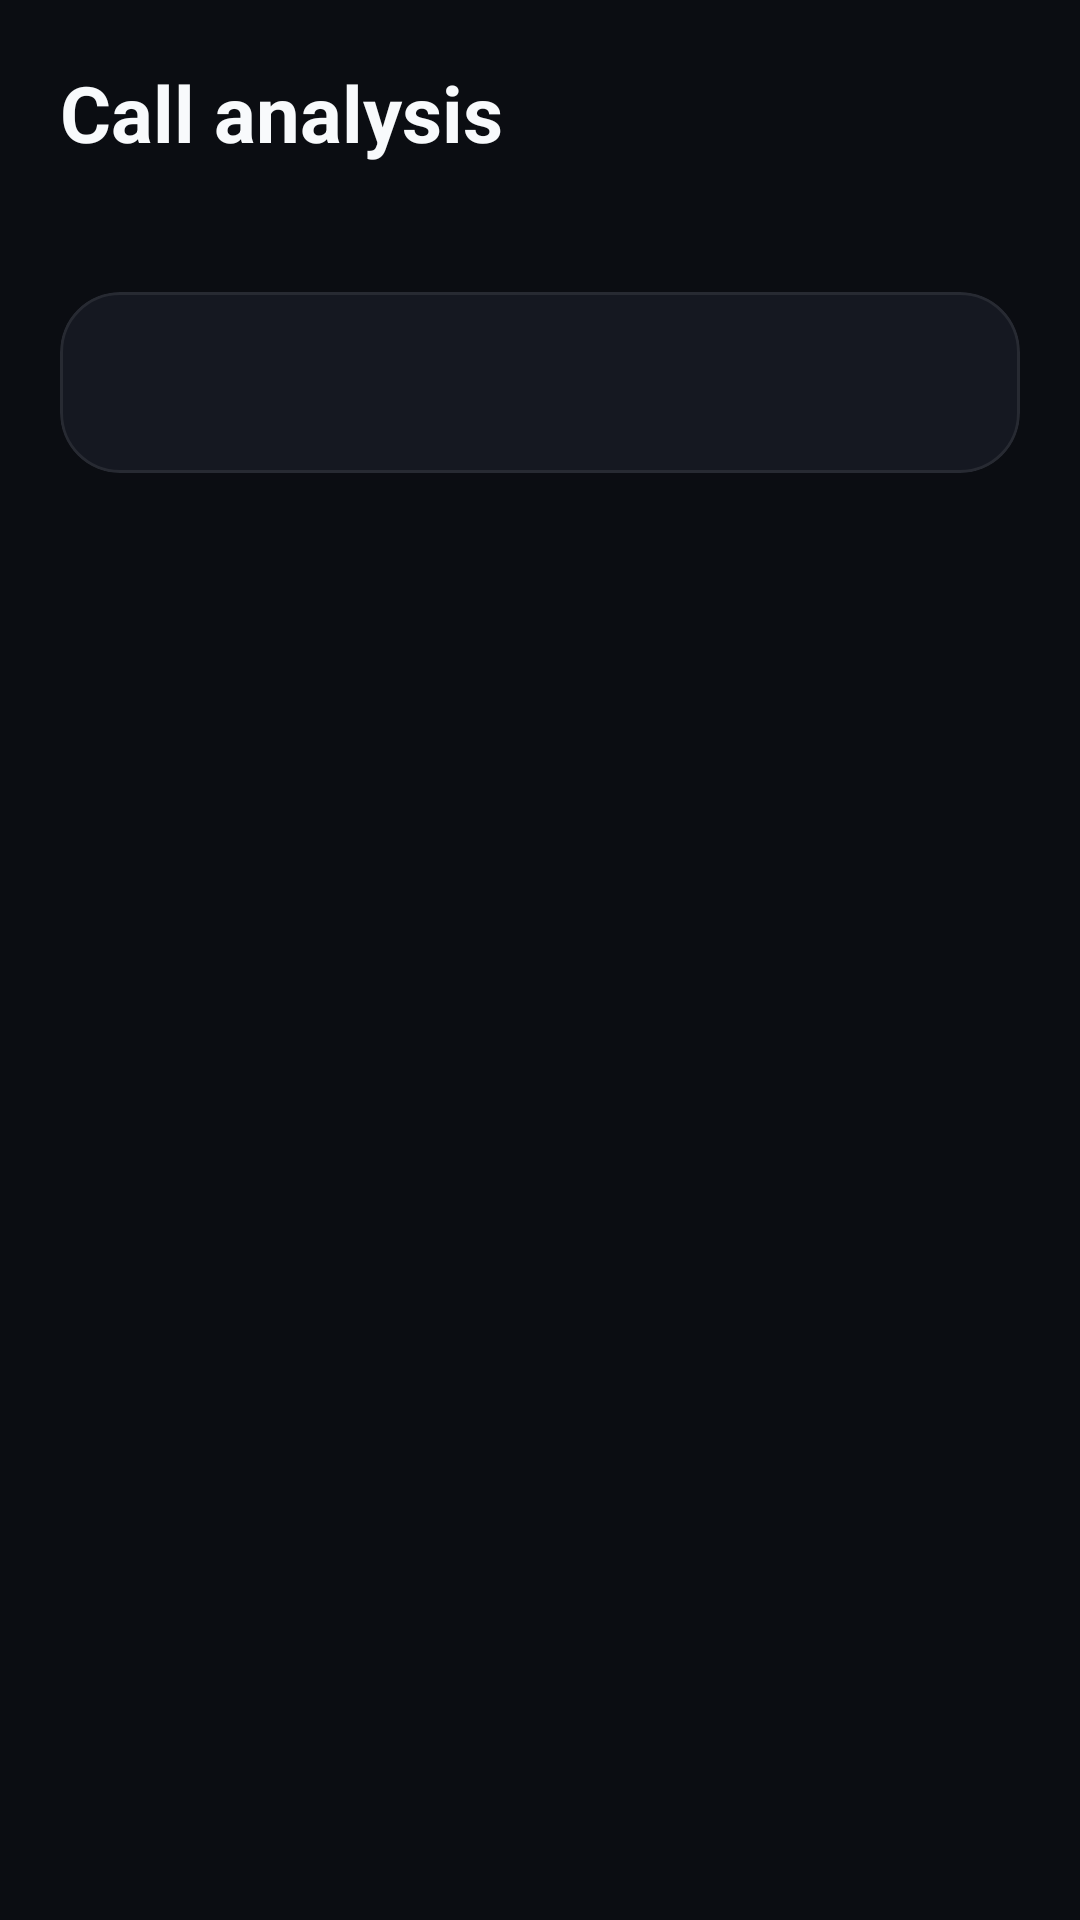

Android layout source for this screen:
<!-- AndroidManifest.xml: activity theme Theme.AegisAI -->
<!-- res/layout/activity_call_analysis_result.xml -->
<?xml version="1.0" encoding="utf-8"?>
<ScrollView xmlns:android="http://schemas.android.com/apk/res/android"
    xmlns:app="http://schemas.android.com/apk/res-auto"
    android:layout_width="match_parent"
    android:layout_height="match_parent"
    android:padding="20dp">

    <LinearLayout
        android:layout_width="match_parent"
        android:layout_height="wrap_content"
        android:orientation="vertical">

        <TextView
            android:id="@+id/resultTitle"
            style="@style/AegisPageTitle"
            android:layout_width="match_parent"
            android:layout_height="wrap_content"
            android:text="@string/call_guard_result_title" />

        <TextView
            android:id="@+id/resultMeta"
            style="@style/AegisPageSubtitle"
            android:layout_width="match_parent"
            android:layout_height="wrap_content"
            android:layout_marginTop="6dp"
            android:layout_marginBottom="16dp" />

        <com.google.android.material.card.MaterialCardView
            android:layout_width="match_parent"
            android:layout_height="wrap_content"
            app:cardBackgroundColor="@color/aegis_card"
            app:cardCornerRadius="@dimen/card_radius"
            app:cardElevation="0dp"
            app:strokeColor="@color/aegis_border"
            app:strokeWidth="1dp">

            <TextView
                android:id="@+id/resultBody"
                android:layout_width="match_parent"
                android:layout_height="wrap_content"
                android:lineSpacingMultiplier="1.4"
                android:padding="@dimen/card_padding"
                android:textColor="@color/aegis_text_main"
                android:textSize="15sp" />
        </com.google.android.material.card.MaterialCardView>

        <com.google.android.material.button.MaterialButton
            android:id="@+id/pickRecordingBtn"
            style="@style/Widget.Material3.Button.TonalButton"
            android:layout_width="match_parent"
            android:layout_height="wrap_content"
            android:layout_marginTop="16dp"
            android:text="@string/call_guard_pick_recording"
            android:visibility="gone" />

        <com.google.android.material.button.MaterialButton
            android:id="@+id/retryDiscoveryBtn"
            style="@style/Widget.Material3.Button.OutlinedButton"
            android:layout_width="match_parent"
            android:layout_height="wrap_content"
            android:layout_marginTop="10dp"
            android:text="@string/call_guard_retry_discovery"
            android:visibility="gone" />
    </LinearLayout>
</ScrollView>
<!-- resources referenced by this layout -->
<resources>
  <color name="aegis_border">#14FFFFFF</color>
  <color name="aegis_card">#151821</color>
  <color name="aegis_text_main">#F8FAFC</color>
  <dimen name="card_padding">20dp</dimen>
  <dimen name="card_radius">20dp</dimen>
  <string name="call_guard_pick_recording">Select recording</string>
  <string name="call_guard_result_title">Call analysis</string>
  <string name="call_guard_retry_discovery">Search again</string>
  <style name="AegisPageSubtitle">
          <item name="android:textSize">@dimen/page_subtitle_size</item>
          <item name="android:textColor">@color/aegis_text_muted</item>
          <item name="android:lineSpacingMultiplier">1.35</item>
      </style>
  <style name="AegisPageTitle">
          <item name="android:textSize">@dimen/page_title_size</item>
          <item name="android:textStyle">bold</item>
          <item name="android:textColor">@color/aegis_text_main</item>
      </style>
  <style name="Theme.AegisAI" parent="Theme.Material3.Dark.NoActionBar">
          <item name="colorPrimary">@color/aegis_green</item>
          <item name="colorOnPrimary">@color/aegis_text_main</item>
          <item name="colorSurface">@color/aegis_bg</item>
          <item name="colorOnSurface">@color/aegis_text_main</item>
          <item name="android:statusBarColor">@color/aegis_bg</item>
          <item name="android:navigationBarColor">@color/aegis_bg</item>
          <item name="android:windowBackground">@color/aegis_bg</item>
          <item name="textInputStyle">@style/AegisTextInput</item>
          <item name="materialButtonStyle">@style/AegisButton</item>
          <item name="android:windowAnimationStyle">@style/AegisWindowAnimation</item>
      </style>
  <dimen name="page_subtitle_size">15sp</dimen>
  <color name="aegis_text_muted">#94A3B8</color>
  <dimen name="page_title_size">26sp</dimen>
  <color name="aegis_green">#10B981</color>
  <color name="aegis_bg">#0B0D12</color>
  <style name="AegisTextInput" parent="Widget.Material3.TextInputLayout.OutlinedBox">
          <item name="boxStrokeColor">@color/aegis_green</item>
          <item name="hintTextColor">@color/aegis_text_muted</item>
          <item name="boxBackgroundColor">@color/aegis_sidebar</item>
      </style>
  <style name="AegisButton" parent="Widget.Material3.Button">
          <item name="cornerRadius">14dp</item>
      </style>
  <style name="AegisWindowAnimation" parent="@android:style/Animation.Activity">
          <item name="android:activityOpenEnterAnimation">@anim/slide_in_right</item>
          <item name="android:activityOpenExitAnimation">@anim/fade_out</item>
          <item name="android:activityCloseEnterAnimation">@anim/fade_in</item>
          <item name="android:activityCloseExitAnimation">@anim/slide_out_left</item>
      </style>
  <color name="aegis_sidebar">#151821</color>
</resources>
